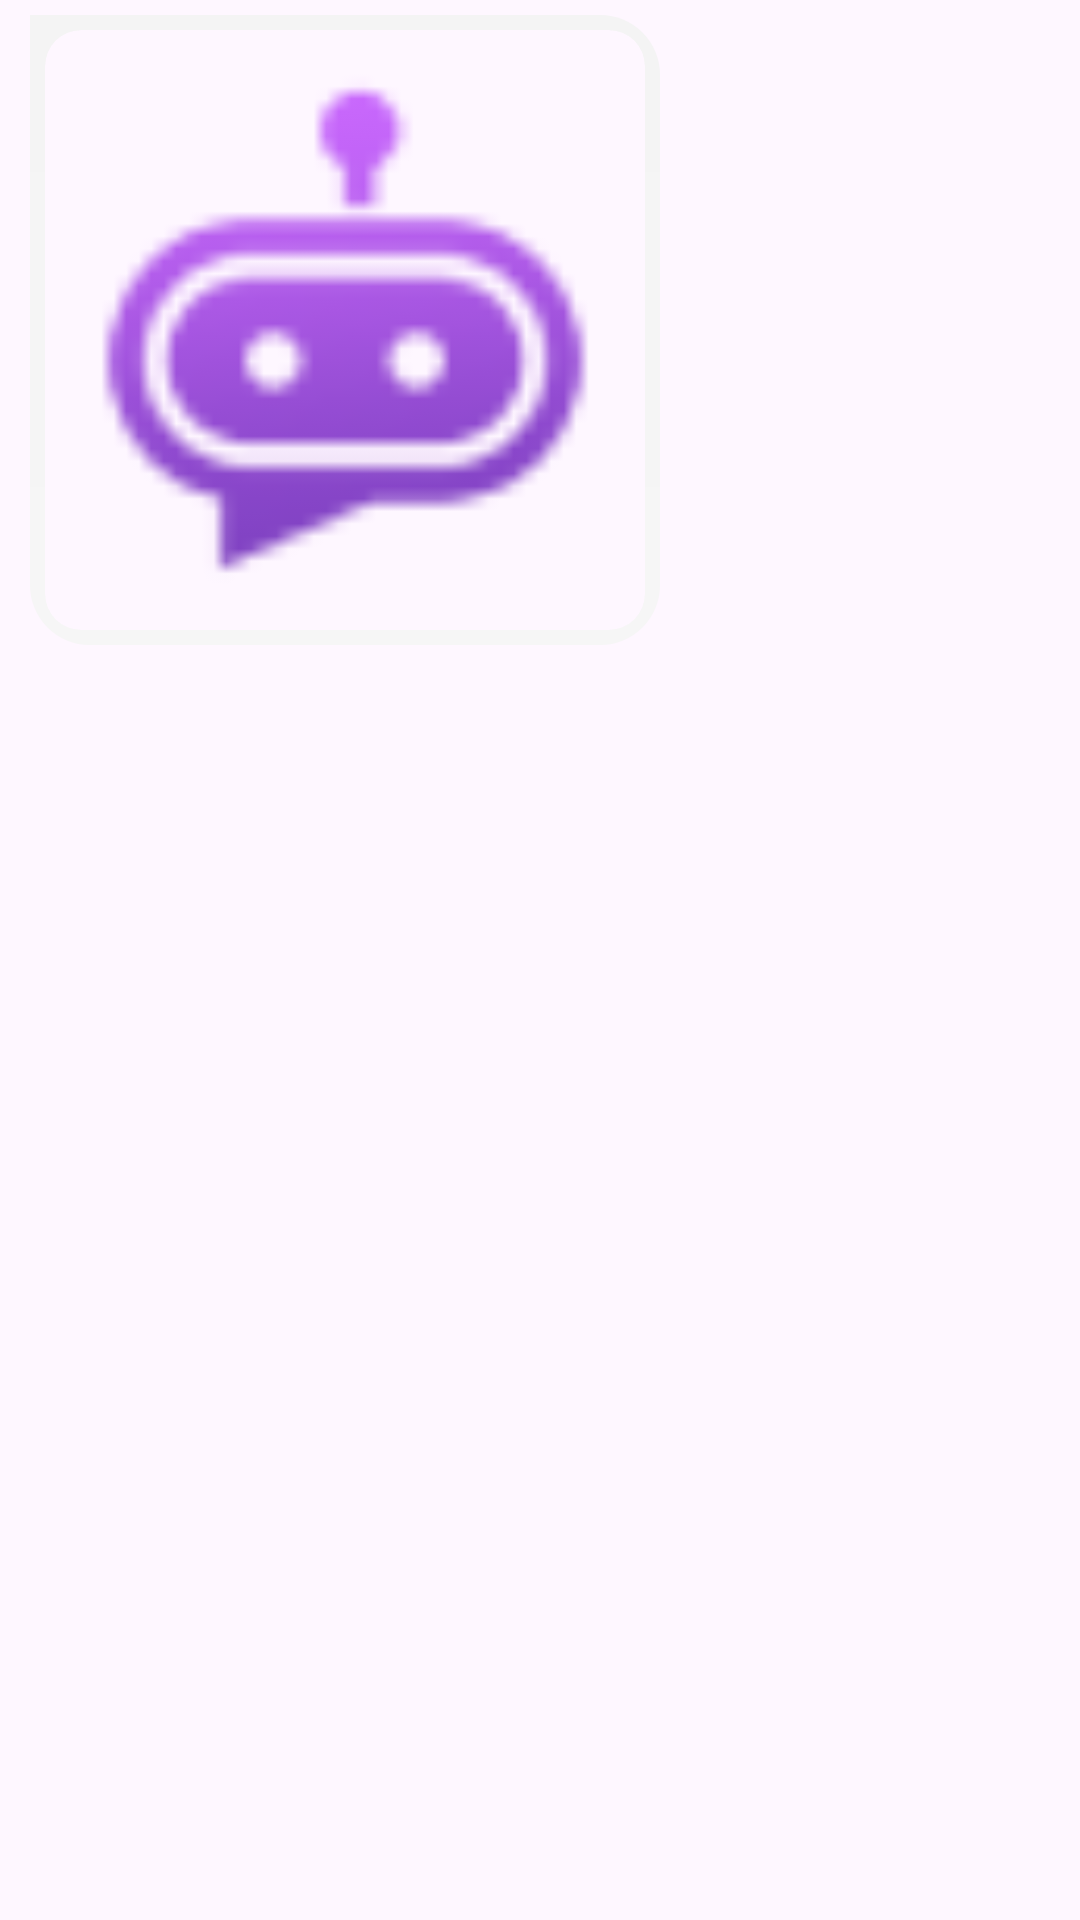

Reconstruct the res/layout file that produces this screen, plus the resources it refers to.
<!-- AndroidManifest.xml: application theme Theme.NectorAI -->
<!-- res/layout/chat_item_image_received.xml -->
<?xml version="1.0" encoding="utf-8"?>
<androidx.constraintlayout.widget.ConstraintLayout xmlns:android="http://schemas.android.com/apk/res/android"
    xmlns:app="http://schemas.android.com/apk/res-auto"
    android:layout_width="match_parent"
    android:layout_marginBottom="10dp"
    android:layout_height="wrap_content">

    <androidx.constraintlayout.widget.ConstraintLayout
        android:id="@+id/receive_box"
        android:layout_width="wrap_content"
        android:layout_height="wrap_content"
        android:layout_marginHorizontal="10dp"
        android:layout_marginTop="5dp"
        android:background="@drawable/recieve_bg"
        android:padding="5dp"
        app:layout_constraintStart_toStartOf="parent"
        app:layout_constraintTop_toTopOf="parent">

        <com.google.android.material.card.MaterialCardView
            android:id="@+id/materialCardView"
            android:layout_width="wrap_content"
            android:layout_height="wrap_content"
            app:strokeWidth="0dp"
            app:layout_constraintBottom_toBottomOf="parent"
            app:layout_constraintEnd_toEndOf="parent"
            app:layout_constraintStart_toStartOf="parent"
            app:layout_constraintTop_toTopOf="parent">

            <ImageView
                android:id="@+id/imageView"
                android:layout_width="200dp"
                android:layout_height="200dp"
                android:src="@drawable/logo"
                app:layout_constraintBottom_toBottomOf="parent"
                app:layout_constraintEnd_toEndOf="parent"
                app:layout_constraintStart_toStartOf="parent"
                app:layout_constraintTop_toTopOf="parent" />
        </com.google.android.material.card.MaterialCardView>
    </androidx.constraintlayout.widget.ConstraintLayout>

</androidx.constraintlayout.widget.ConstraintLayout>
<!-- resources referenced by this layout -->
<resources>
  <!-- drawable logo: png bitmap (drawable, 1751 bytes) -->
  <!-- drawable recieve_bg (drawable) -->
  <?xml version="1.0" encoding="utf-8"?>
  <shape xmlns:android="http://schemas.android.com/apk/res/android">
      <gradient android:startColor="#F4F4F4"
          android:angle="-45" android:endColor="#F6F6F6"/>
  
      <corners android:topRightRadius="20dp"
          android:bottomLeftRadius="20dp"
          android:bottomRightRadius="20dp"/>
  </shape>
  <style name="Theme.NectorAI" parent="Base.Theme.NectorAI" />
  <style name="Base.Theme.NectorAI" parent="Theme.Material3.DayNight.NoActionBar">
          
           <item name="colorPrimary">@color/purple</item>
          <item name="fontFamily">@font/nunito_semibold</item>
      </style>
  <color name="purple">#9f55de</color>
</resources>
